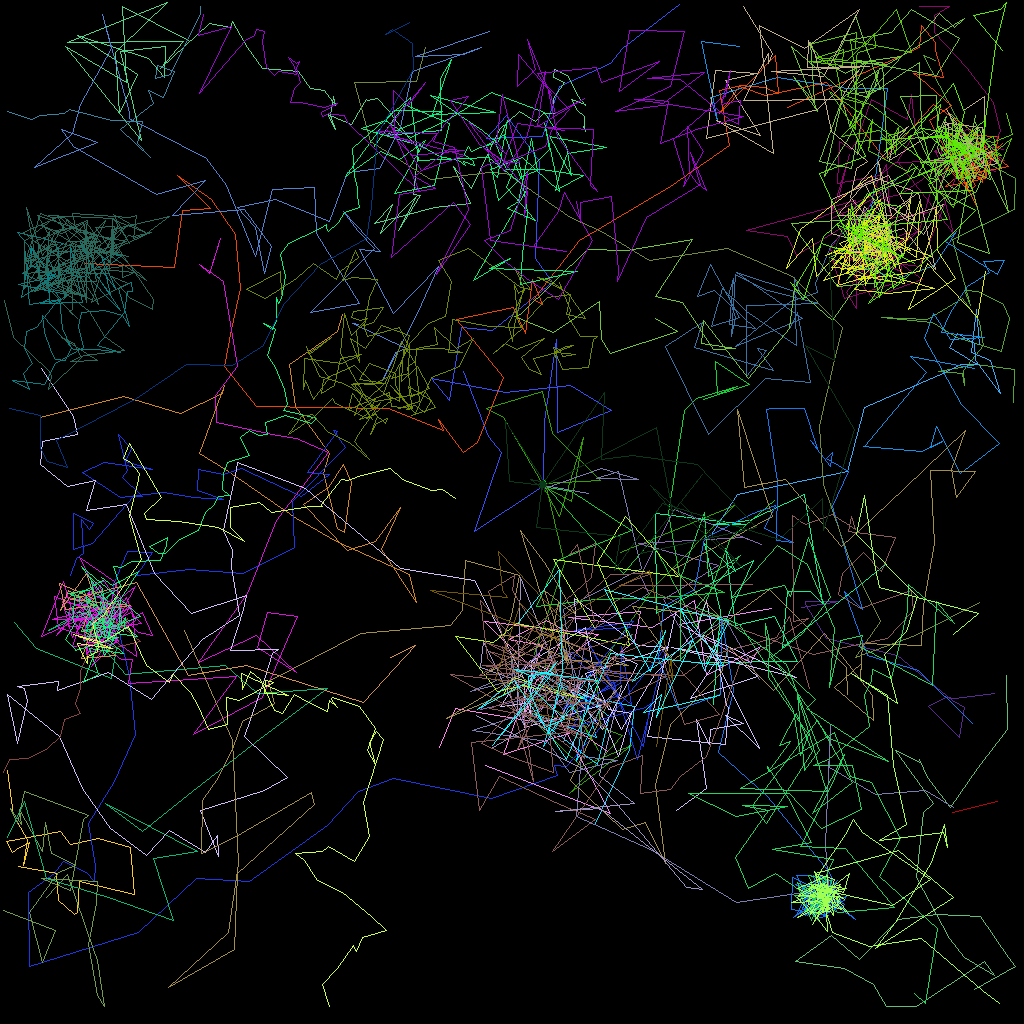

Source data for this figure (header and first rows):
traj_idx, frame, x, y, z
300, 8, 124.2, 86.63, 0.0
300, 9, 119.4, 87.28, 0.0
300, 10, 118.1, 87.14, 0.0
300, 11, 116, 88.23, 0.0
300, 12, 119.9, 92.16, 0.0
300, 13, 120.5, 88.34, 0.0
300, 14, 119, 87.53, 0.0
300, 15, 112.1, 81.89, 0.0
300, 16, 103.2, 79.78, 0.0
300, 17, 100.6, 75.48, 0.0
300, 18, 100.7, 75.15, 0.0
300, 19, 104.9, 75.07, 0.0
300, 20, 100.2, 75.85, 0.0
10, 0, 42.77, 39.27, 0.0
10, 1, 42.13, 41.36, 0.0
10, 2, 36.14, 45.48, 0.0
10, 3, 36.93, 50.75, 0.0
10, 4, 41.18, 56.59, 0.0
10, 5, 40.37, 59.17, 0.0
10, 6, 42.07, 65.98, 0.0
10, 7, 42.97, 66.48, 0.0
10, 8, 43.92, 60.29, 0.0
10, 9, 42.81, 57.99, 0.0
10, 10, 40.97, 60.85, 0.0
10, 11, 37.91, 63.01, 0.0
10, 12, 43.34, 68.76, 0.0
10, 13, 46.88, 67.66, 0.0
10, 14, 50.01, 63.41, 0.0
10, 15, 47.59, 68.63, 0.0
10, 16, 52.02, 75.26, 0.0
10, 17, 51.11, 71.79, 0.0
10, 18, 42.05, 67.64, 0.0
10, 19, 36.94, 64.77, 0.0
10, 20, 28.17, 58.65, 0.0
10, 21, 24.83, 56.69, 0.0
10, 22, 27.95, 48.17, 0.0
10, 23, 27.69, 49.12, 0.0
10, 24, 22.51, 51.62, 0.0
10, 25, 15.34, 49.51, 0.0
10, 26, 4.945, 52.17, 0.0
33, 0, 57.88, 46.4, 0.0
33, 1, 60.94, 54.5, 0.0
33, 2, 62.56, 56.5, 0.0
33, 3, 59.25, 66.35, 0.0
33, 4, 67.77, 60.71, 0.0
33, 5, 68.12, 60.67, 0.0
33, 6, 67.95, 60.85, 0.0
33, 7, 67.92, 60.5, 0.0
33, 8, 67.82, 60.48, 0.0
33, 9, 67.97, 52.6, 0.0
33, 10, 69.48, 42.42, 0.0
33, 11, 69.56, 53.94, 0.0
33, 12, 76.36, 51.26, 0.0
33, 13, 71.21, 48.19, 0.0
33, 14, 63.07, 49, 0.0
33, 15, 53.87, 47.27, 0.0
33, 16, 56.18, 49.98, 0.0
33, 17, 57.57, 40.91, 0.0
33, 18, 61.54, 41.24, 0.0
33, 19, 68.98, 35.28, 0.0
... 3,463 more rows
